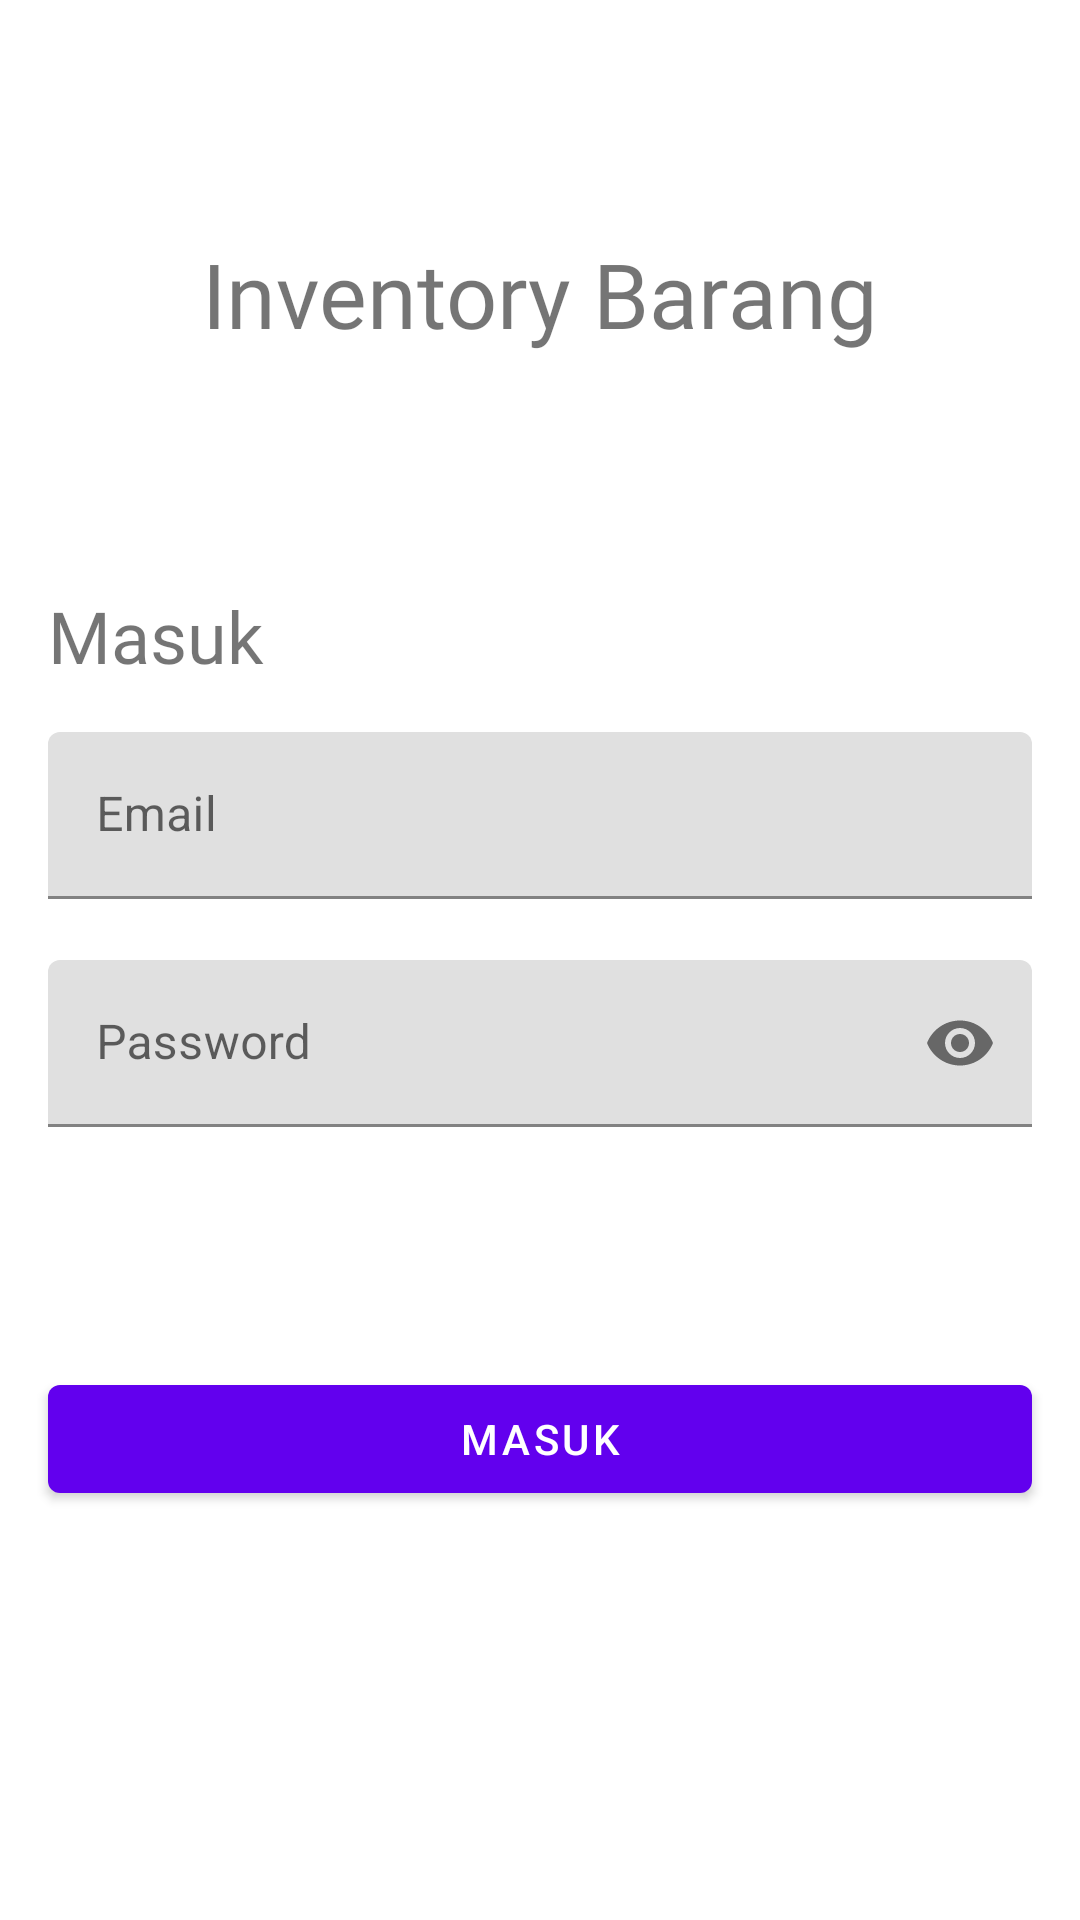

This screen was rendered from an Android layout file. Write that file and the resources it references.
<!-- AndroidManifest.xml: application theme Theme.InventoryBarang_AndroidMockTest -->
<!-- res/layout/activity_login.xml -->
<?xml version="1.0" encoding="utf-8"?>
<androidx.constraintlayout.widget.ConstraintLayout xmlns:android="http://schemas.android.com/apk/res/android"
    xmlns:app="http://schemas.android.com/apk/res-auto"
    xmlns:tools="http://schemas.android.com/tools"
    android:layout_width="match_parent"
    android:layout_height="match_parent"
    tools:context=".ui.login.LoginActivity">

    <com.google.android.material.textview.MaterialTextView
        android:id="@+id/tv_title_app"
        android:layout_width="wrap_content"
        android:layout_height="wrap_content"
        android:fontFamily="@font/montserrat_bold"
        android:text="Inventory Barang"
        android:textSize="30sp"
        app:layout_constraintBottom_toTopOf="@+id/tv_login"
        app:layout_constraintEnd_toEndOf="parent"
        app:layout_constraintStart_toStartOf="parent"
        app:layout_constraintTop_toTopOf="parent" />

    <com.google.android.material.textview.MaterialTextView
        android:id="@+id/tv_login"
        android:layout_width="0dp"
        android:layout_height="wrap_content"
        android:layout_marginStart="16dp"
        android:layout_marginBottom="16dp"
        android:fontFamily="@font/montserrat_semibold"
        android:text="Masuk"
        android:textSize="24sp"
        app:layout_constraintBottom_toTopOf="@+id/til_email"
        app:layout_constraintStart_toStartOf="parent" />

    <com.google.android.material.textfield.TextInputLayout
        android:id="@+id/til_email"
        android:layout_width="0dp"
        android:layout_height="wrap_content"
        android:layout_marginStart="16dp"
        android:layout_marginEnd="16dp"
        android:hint="Email"
        app:endIconMode="clear_text"
        app:errorEnabled="true"
        app:errorIconDrawable="@drawable/ic_baseline_error_outline"
        app:layout_constraintBottom_toTopOf="@+id/guideline2"
        app:layout_constraintEnd_toEndOf="parent"
        app:layout_constraintStart_toStartOf="parent">

        <com.google.android.material.textfield.TextInputEditText
            android:id="@+id/et_email"
            android:layout_width="match_parent"
            android:layout_height="wrap_content"
            android:inputType="textEmailAddress"
            android:maxLines="1"
            tools:ignore="TextContrastCheck" />

    </com.google.android.material.textfield.TextInputLayout>

    <com.google.android.material.textfield.TextInputLayout
        android:id="@+id/til_password"
        android:layout_width="0dp"
        android:layout_height="wrap_content"
        android:layout_marginStart="16dp"
        android:layout_marginEnd="16dp"
        android:hint="Password"
        app:endIconMode="password_toggle"
        app:layout_constraintEnd_toEndOf="parent"
        app:layout_constraintStart_toStartOf="parent"
        app:layout_constraintTop_toTopOf="@+id/guideline2">

        <com.google.android.material.textfield.TextInputEditText
            android:id="@+id/et_password"
            android:layout_width="match_parent"
            android:layout_height="wrap_content"
            android:inputType="textPassword"
            android:maxLines="1"
            tools:ignore="TextContrastCheck" />

    </com.google.android.material.textfield.TextInputLayout>

    <ProgressBar
        android:id="@+id/progress_bar_login"
        android:layout_width="wrap_content"
        android:layout_height="wrap_content"
        android:layout_marginTop="16dp"
        android:visibility="invisible"
        app:layout_constraintEnd_toEndOf="parent"
        app:layout_constraintStart_toStartOf="parent"
        app:layout_constraintTop_toBottomOf="@+id/til_password"
        tools:visibility="visible" />

    <com.google.android.material.button.MaterialButton
        android:id="@+id/btn_login"
        android:layout_width="match_parent"
        android:layout_height="wrap_content"
        android:layout_marginStart="16dp"
        android:layout_marginTop="16dp"
        android:layout_marginEnd="16dp"
        android:text="Masuk"
        app:layout_constraintEnd_toEndOf="parent"
        app:layout_constraintStart_toStartOf="parent"
        app:layout_constraintTop_toBottomOf="@+id/progress_bar_login"
        tools:ignore="DuplicateSpeakableTextCheck" />

    <androidx.constraintlayout.widget.Guideline
        android:id="@+id/guideline2"
        android:layout_width="wrap_content"
        android:layout_height="wrap_content"
        android:orientation="horizontal"
        app:layout_constraintGuide_percent="0.5" />

</androidx.constraintlayout.widget.ConstraintLayout>
<!-- resources referenced by this layout -->
<resources>
  <!-- drawable ic_baseline_error_outline (drawable) -->
  <vector android:height="24dp" android:tint="#FF4444"
      android:viewportHeight="24" android:viewportWidth="24"
      android:width="24dp" xmlns:android="http://schemas.android.com/apk/res/android">
      <path android:fillColor="@android:color/white" android:pathData="M11,15h2v2h-2zM11,7h2v6h-2zM11.99,2C6.47,2 2,6.48 2,12s4.47,10 9.99,10C17.52,22 22,17.52 22,12S17.52,2 11.99,2zM12,20c-4.42,0 -8,-3.58 -8,-8s3.58,-8 8,-8 8,3.58 8,8 -3.58,8 -8,8z"/>
  </vector>
  <style name="Theme.InventoryBarang_AndroidMockTest" parent="Theme.MaterialComponents.DayNight.DarkActionBar">
          
          <item name="colorPrimary">@color/purple_500</item>
          <item name="colorPrimaryVariant">@color/purple_700</item>
          <item name="colorOnPrimary">@color/white</item>
          
          <item name="colorSecondary">@color/teal_200</item>
          <item name="colorSecondaryVariant">@color/teal_700</item>
          <item name="colorOnSecondary">@color/black</item>
          
          <item name="android:statusBarColor">?attr/colorPrimaryVariant</item>
          
      </style>
  <!-- not gathered from this repository: default colours our renderer supplied (Android Studio template values) -->
  <color name="purple_500">#FF6200EE</color>
  <color name="purple_700">#FF3700B3</color>
  <color name="teal_200">#FF03DAC5</color>
  <color name="teal_700">#FF018786</color>
  <color name="black">#FF000000</color>
  <color name="white">#FFFFFFFF</color>
</resources>
